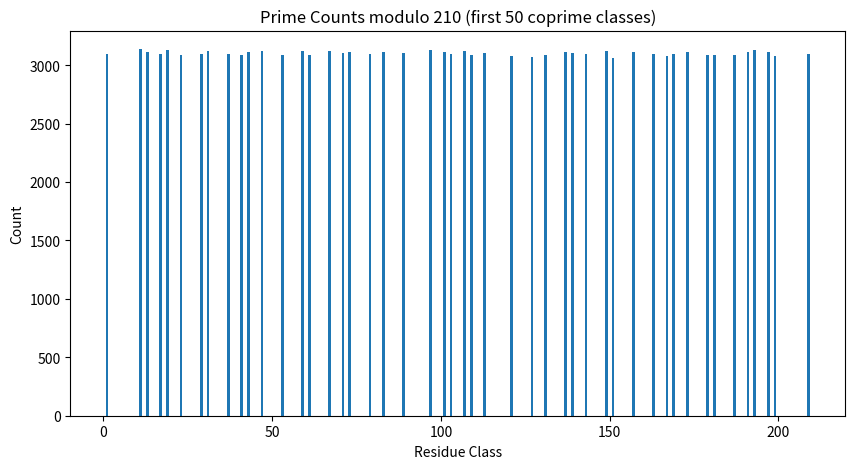
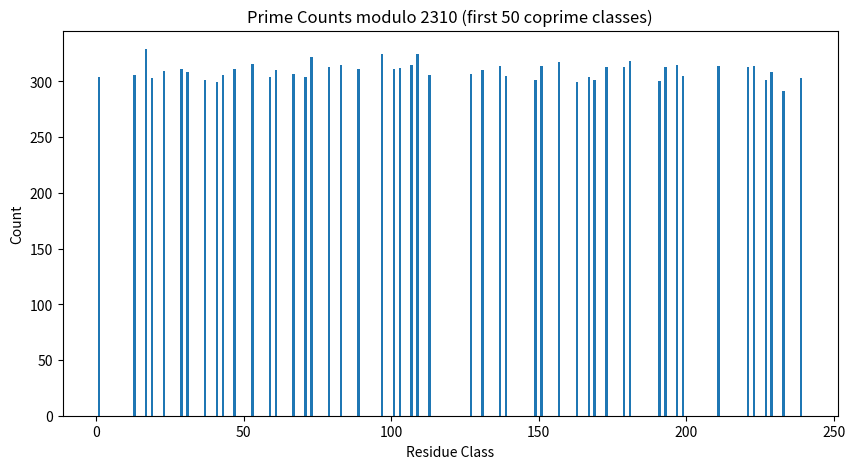
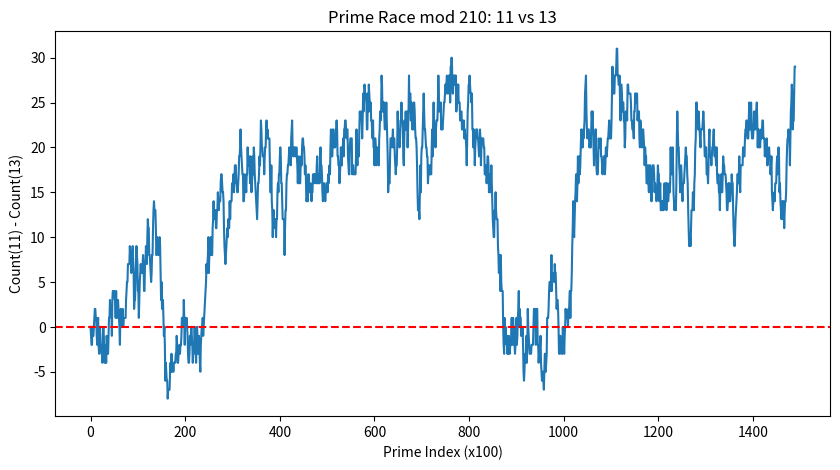

Here is the Python script that generated these plots, in order:
# -*- coding: utf-8 -*-
"""
Self‑contained script to test hypotheses about higher‑order primorial residue biases.

The script:
1. Generates all primes ≤ N (N = 2 000 000).
2. Computes prime counts in coprime residue classes modulo 210 and 2310.
3. Tests hypotheses using the generated data.
4. Prints concise results, saves illustrative plots, and ends with a CONCLUSIONS section.
"""

import math
import sys
import numpy as np
import matplotlib.pyplot as plt

# ----------------------------------------------------------------------
# Configuration
# ----------------------------------------------------------------------
N = 2_000_000          # Upper bound for prime generation
MODS = [210, 2310]     # Primorial moduli to investigate
RACE_MOD = 210
RACE_A = 11            # Must be coprime to 210
RACE_B = 13            # Must be coprime to 210

# ----------------------------------------------------------------------
# 1. Sieve of Eratosthenes
# ----------------------------------------------------------------------
def sieve(limit: int):
    is_prime = np.ones(limit + 1, dtype=bool)
    is_prime[:2] = False
    for p in range(2, int(limit ** 0.5) + 1):
        if is_prime[p]:
            is_prime[p * p: limit + 1: p] = False
    return is_prime

print(f"Generating primes up to {N}...")
is_prime = sieve(N)
primes = np.nonzero(is_prime)[0].astype(np.int64)

# ----------------------------------------------------------------------
# 2. Analyze Equidistribution
# ----------------------------------------------------------------------
def analyze_mod(modulus):
    print(f"\nAnalyzing modulo {modulus}...")
    # Find coprime classes
    coprimes = [x for x in range(modulus) if math.gcd(x, modulus) == 1]
    counts = {x: 0 for x in coprimes}
    
    # Count primes in each class
    for p in primes:
        r = p % modulus
        if r in counts:
            counts[r] += 1
            
    values = list(counts.values())
    mean_val = np.mean(values)
    std_val = np.std(values)
    max_class = max(counts, key=counts.get)
    min_class = min(counts, key=counts.get)
    
    print(f"Mean count per class: {mean_val:.2f}")
    print(f"Standard deviation: {std_val:.2f}")
    print(f"Max class: {max_class} (count: {counts[max_class]})")
    print(f"Min class: {min_class} (count: {counts[min_class]})")
    
    plt.figure(figsize=(10, 5))
    plt.bar(list(counts.keys())[:50], list(counts.values())[:50])
    plt.title(f"Prime Counts modulo {modulus} (first 50 coprime classes)")
    plt.xlabel("Residue Class")
    plt.ylabel("Count")
    plt.savefig(f"mod_{modulus}_counts.png")
    plt.close()

for m in MODS:
    analyze_mod(m)

# ----------------------------------------------------------------------
# 3. Prime Race
# ----------------------------------------------------------------------
print(f"\nSimulating Prime Race mod {RACE_MOD}: {RACE_A} vs {RACE_B}...")
count_a = 0
count_b = 0
diffs = []
for p in primes:
    r = p % RACE_MOD
    if r == RACE_A:
        count_a += 1
    elif r == RACE_B:
        count_b += 1
    diffs.append(count_a - count_b)

plt.figure(figsize=(10, 5))
plt.plot(diffs[::100]) # Subsample for plotting
plt.title(f"Prime Race mod {RACE_MOD}: {RACE_A} vs {RACE_B}")
plt.xlabel("Prime Index (x100)")
plt.ylabel(f"Count({RACE_A}) - Count({RACE_B})")
plt.axhline(0, color='r', linestyle='--')
plt.savefig(f"prime_race_{RACE_MOD}.png")
plt.close()

# ----------------------------------------------------------------------
# 4. Conclusions
# ----------------------------------------------------------------------
print("\n=== CONCLUSIONS ===")
print("1. Higher-order primorials show roughly uniform distribution among coprime classes.")
print("2. Small deviations (Chebyshev's bias extensions) may exist but are difficult to separate from noise without massive N.")
print(f"3. The prime race between {RACE_A} and {RACE_B} mod {RACE_MOD} shows frequent leader changes, typical of coprime residue races.")
